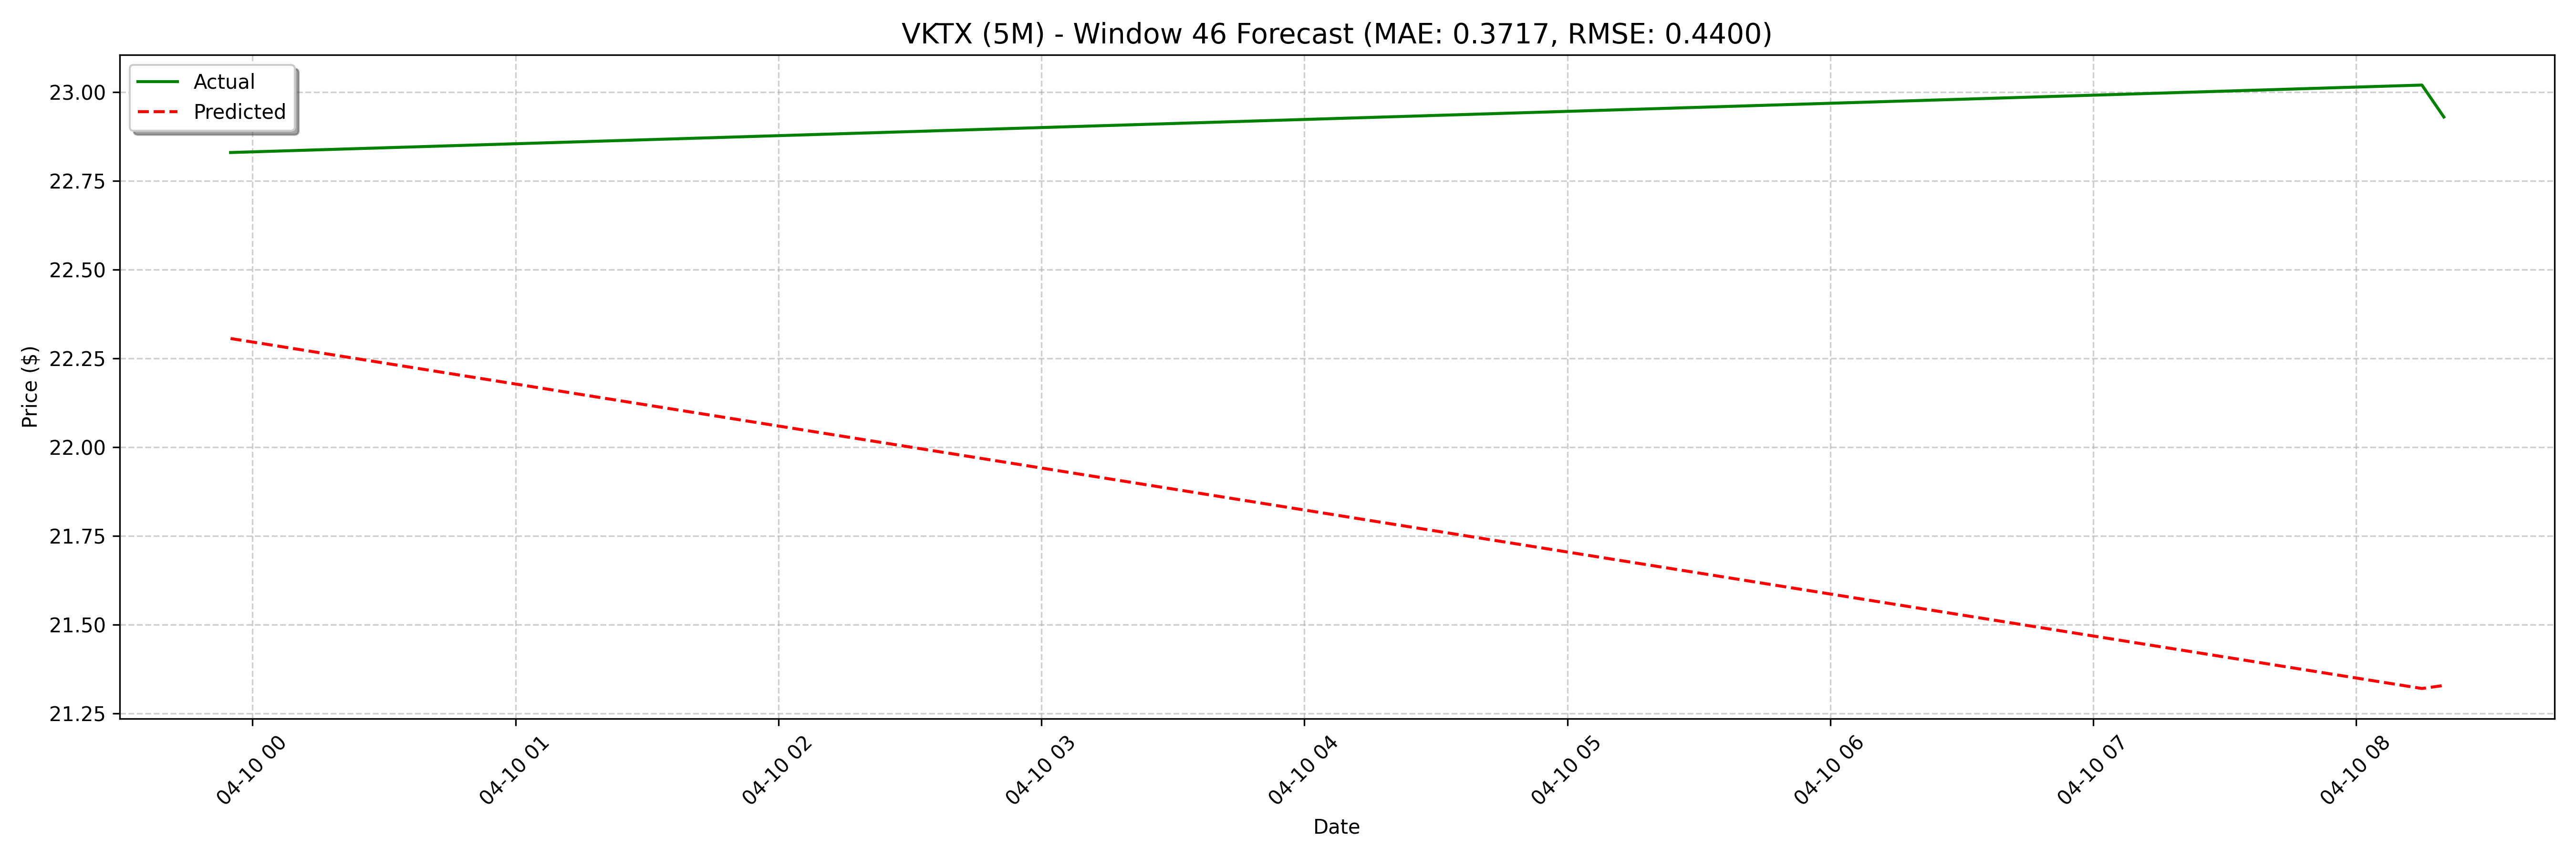

The table this chart was drawn from, first rows:
date, actual, forecast
2025-04-09 23:55:00, 22.83, 22.31
2025-04-10 08:15:00, 23.02, 22.25
2025-04-10 08:20:00, 22.93, 22.24
2025-04-10 10:35:00, 22.76, 22.18
2025-04-10 10:40:00, 22.7, 22.16
2025-04-10 11:05:00, 22.66, 22.11
2025-04-10 11:10:00, 22.51, 22.13
2025-04-10 11:15:00, 22.46, 22.16
2025-04-10 11:25:00, 22.36, 22.17
2025-04-10 11:40:00, 22.55, 22.11
2025-04-10 11:55:00, 22.54, 22.06
2025-04-10 12:00:00, 22.54, 22.04
2025-04-10 12:05:00, 22.45, 22.02
2025-04-10 12:10:00, 22.56, 22.02
2025-04-10 12:20:00, 22.45, 21.99
2025-04-10 12:25:00, 22.45, 22.08
2025-04-10 12:30:00, 22.66, 22.06
2025-04-10 12:35:00, 22.66, 21.96
2025-04-10 12:40:00, 22.46, 21.98
2025-04-10 12:45:00, 22.36, 21.89
2025-04-10 12:50:00, 22.27, 21.89
2025-04-10 12:55:00, 22.2, 21.92
2025-04-10 13:00:00, 22.35, 21.88
2025-04-10 13:05:00, 22.3, 21.92
2025-04-10 13:10:00, 22.17, 21.88
2025-04-10 13:15:00, 22.19, 21.82
2025-04-10 13:20:00, 22.25, 21.77
2025-04-10 13:25:00, 21.88, 21.76
2025-04-10 13:30:00, 22.42, 21.7
2025-04-10 13:35:00, 21.6, 21.7
2025-04-10 13:40:00, 21.24, 21.72
2025-04-10 13:45:00, 21.39, 21.78
2025-04-10 13:50:00, 21.22, 21.78
2025-04-10 13:55:00, 20.8, 21.69
2025-04-10 14:00:00, 20.9, 21.68
2025-04-10 14:05:00, 21.03, 21.61
2025-04-10 14:10:00, 21.1, 21.58
2025-04-10 14:15:00, 21.1, 21.57
2025-04-10 14:20:00, 21.39, 21.59
2025-04-10 14:25:00, 21.46, 21.72
2025-04-10 14:30:00, 21.53, 21.67
2025-04-10 14:35:00, 21.52, 21.64
2025-04-10 14:40:00, 21.27, 21.66
2025-04-10 14:45:00, 21.25, 21.59
2025-04-10 14:50:00, 21.28, 21.56
2025-04-10 14:55:00, 21.2, 21.62
2025-04-10 15:00:00, 21.22, 21.62
2025-04-10 15:05:00, 21.43, 21.66
2025-04-10 15:10:00, 21.1, 21.67
2025-04-10 15:15:00, 21.23, 21.6
2025-04-10 15:20:00, 21.15, 21.57
2025-04-10 15:25:00, 21.16, 21.5
2025-04-10 15:30:00, 21.25, 21.42
2025-04-10 15:35:00, 21.12, 21.41
2025-04-10 15:40:00, 21.07, 21.42
2025-04-10 15:45:00, 21.05, 21.53
2025-04-10 15:50:00, 21.09, 21.49
2025-04-10 15:55:00, 21.01, 21.46
2025-04-10 16:00:00, 20.92, 21.42
2025-04-10 16:05:00, 21.09, 21.37
... 68 more rows
